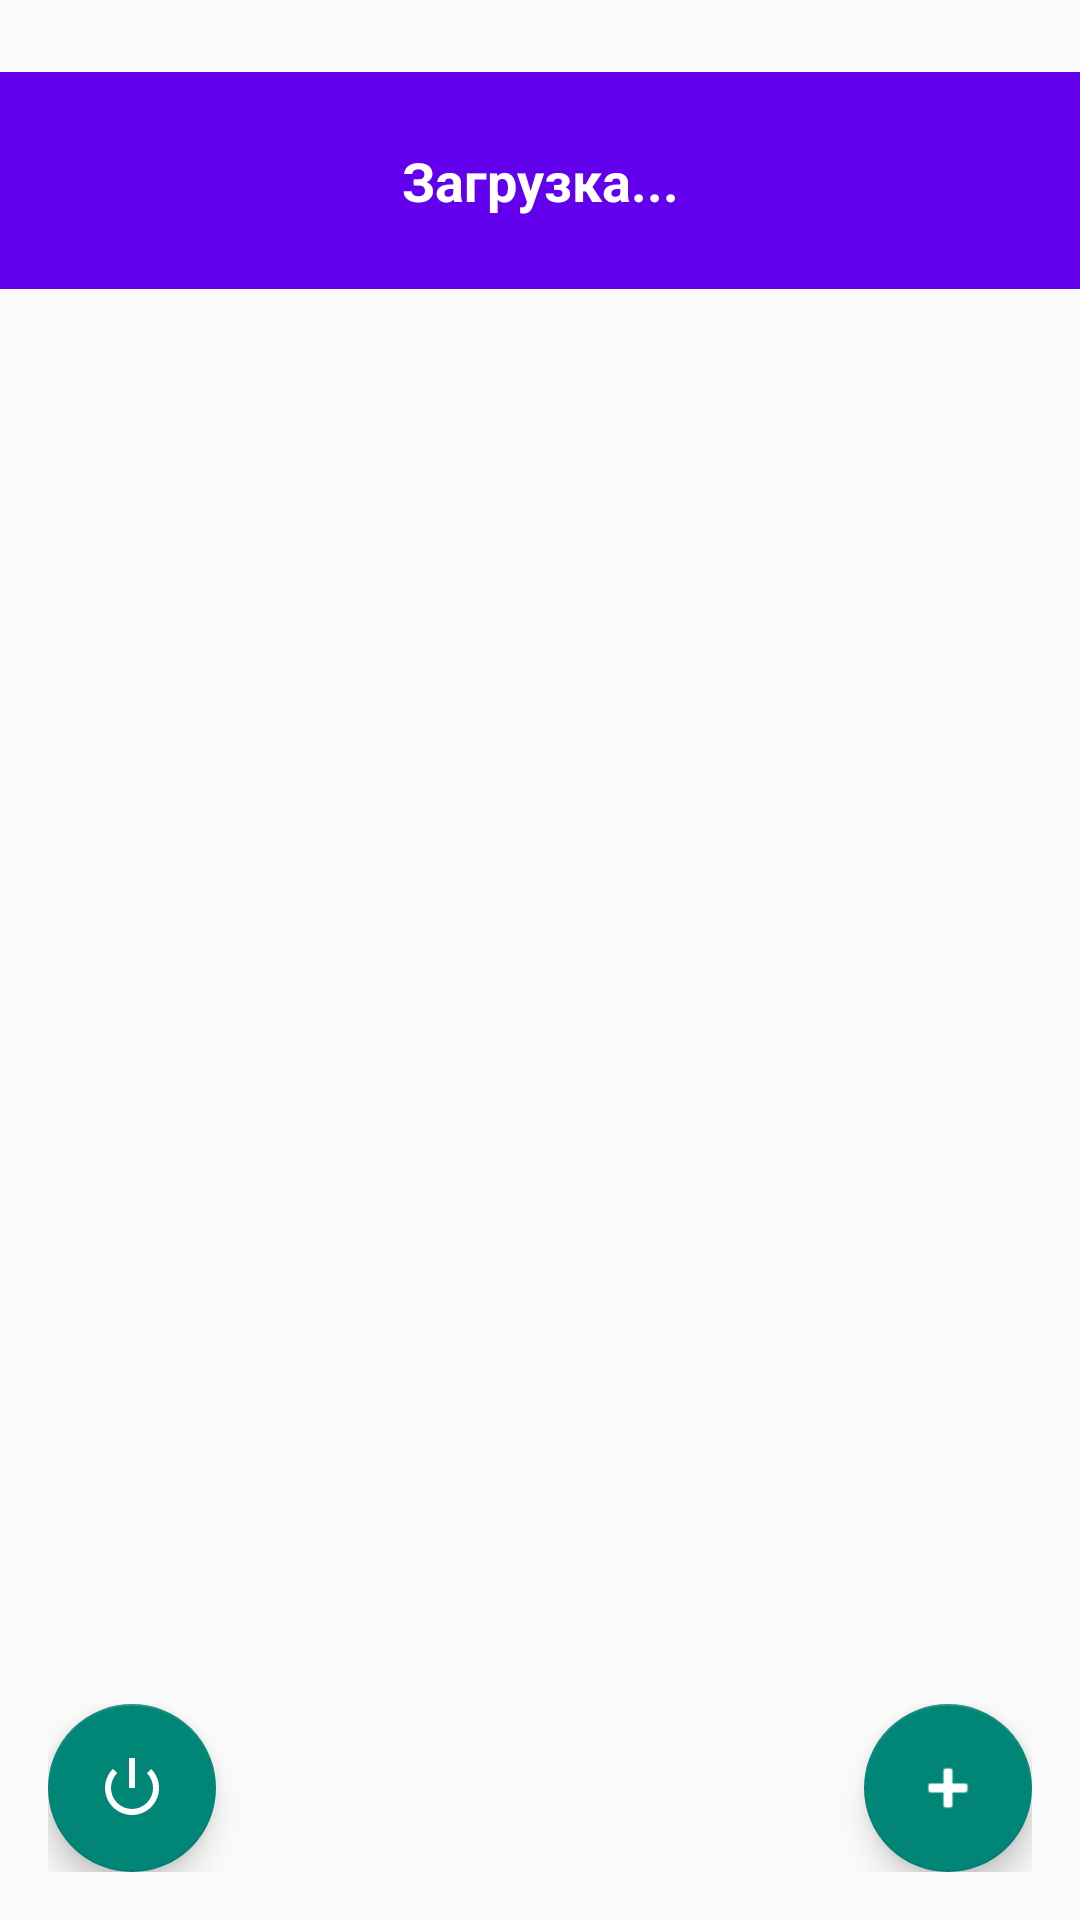

Reconstruct the res/layout file that produces this screen, plus the resources it refers to.
<!-- AndroidManifest.xml: application theme Theme.AppCompat.Light.DarkActionBar -->
<!-- res/layout/activity_main.xml -->
<?xml version="1.0" encoding="utf-8"?>
<LinearLayout xmlns:android="http://schemas.android.com/apk/res/android"
    xmlns:app="http://schemas.android.com/apk/res-auto"
    android:layout_width="match_parent"
    android:layout_height="match_parent"
    android:orientation="vertical">

    
    <Space
        android:layout_width="match_parent"
        android:layout_height="24dp" />

    <LinearLayout
        android:layout_width="match_parent"
        android:layout_height="wrap_content"
        android:background="@color/purple_500"
        android:orientation="horizontal"
        android:padding="16dp"
        android:gravity="center">

        <TextView
            android:id="@+id/tvUserInfo"
            android:layout_width="match_parent"
            android:layout_height="wrap_content"
            android:text="Загрузка..."
            android:textColor="@android:color/white"
            android:textSize="18sp"
            android:textStyle="bold"
            android:gravity="center"
            android:padding="8dp" />

    </LinearLayout>

    <androidx.recyclerview.widget.RecyclerView
        android:id="@+id/recyclerView"
        android:layout_width="match_parent"
        android:layout_height="0dp"
        android:layout_weight="1"
        android:padding="8dp" />

    <RelativeLayout
        android:layout_width="match_parent"
        android:layout_height="wrap_content"
        android:padding="16dp">

        <com.google.android.material.floatingactionbutton.FloatingActionButton
            android:id="@+id/fabLogout"
            android:layout_width="wrap_content"
            android:layout_height="wrap_content"
            android:layout_alignParentStart="true"
            android:src="@android:drawable/ic_lock_power_off"
            app:tint="@android:color/white"
            app:fabSize="normal" />

        <com.google.android.material.floatingactionbutton.FloatingActionButton
            android:id="@+id/fabAdd"
            android:layout_width="wrap_content"
            android:layout_height="wrap_content"
            android:layout_alignParentEnd="true"
            android:src="@android:drawable/ic_input_add"
            app:tint="@android:color/white"
            app:fabSize="normal" />

    </RelativeLayout>

</LinearLayout>
<!-- resources referenced by this layout -->
<resources>
  <color name="purple_500">#FF6200EE</color>
</resources>
